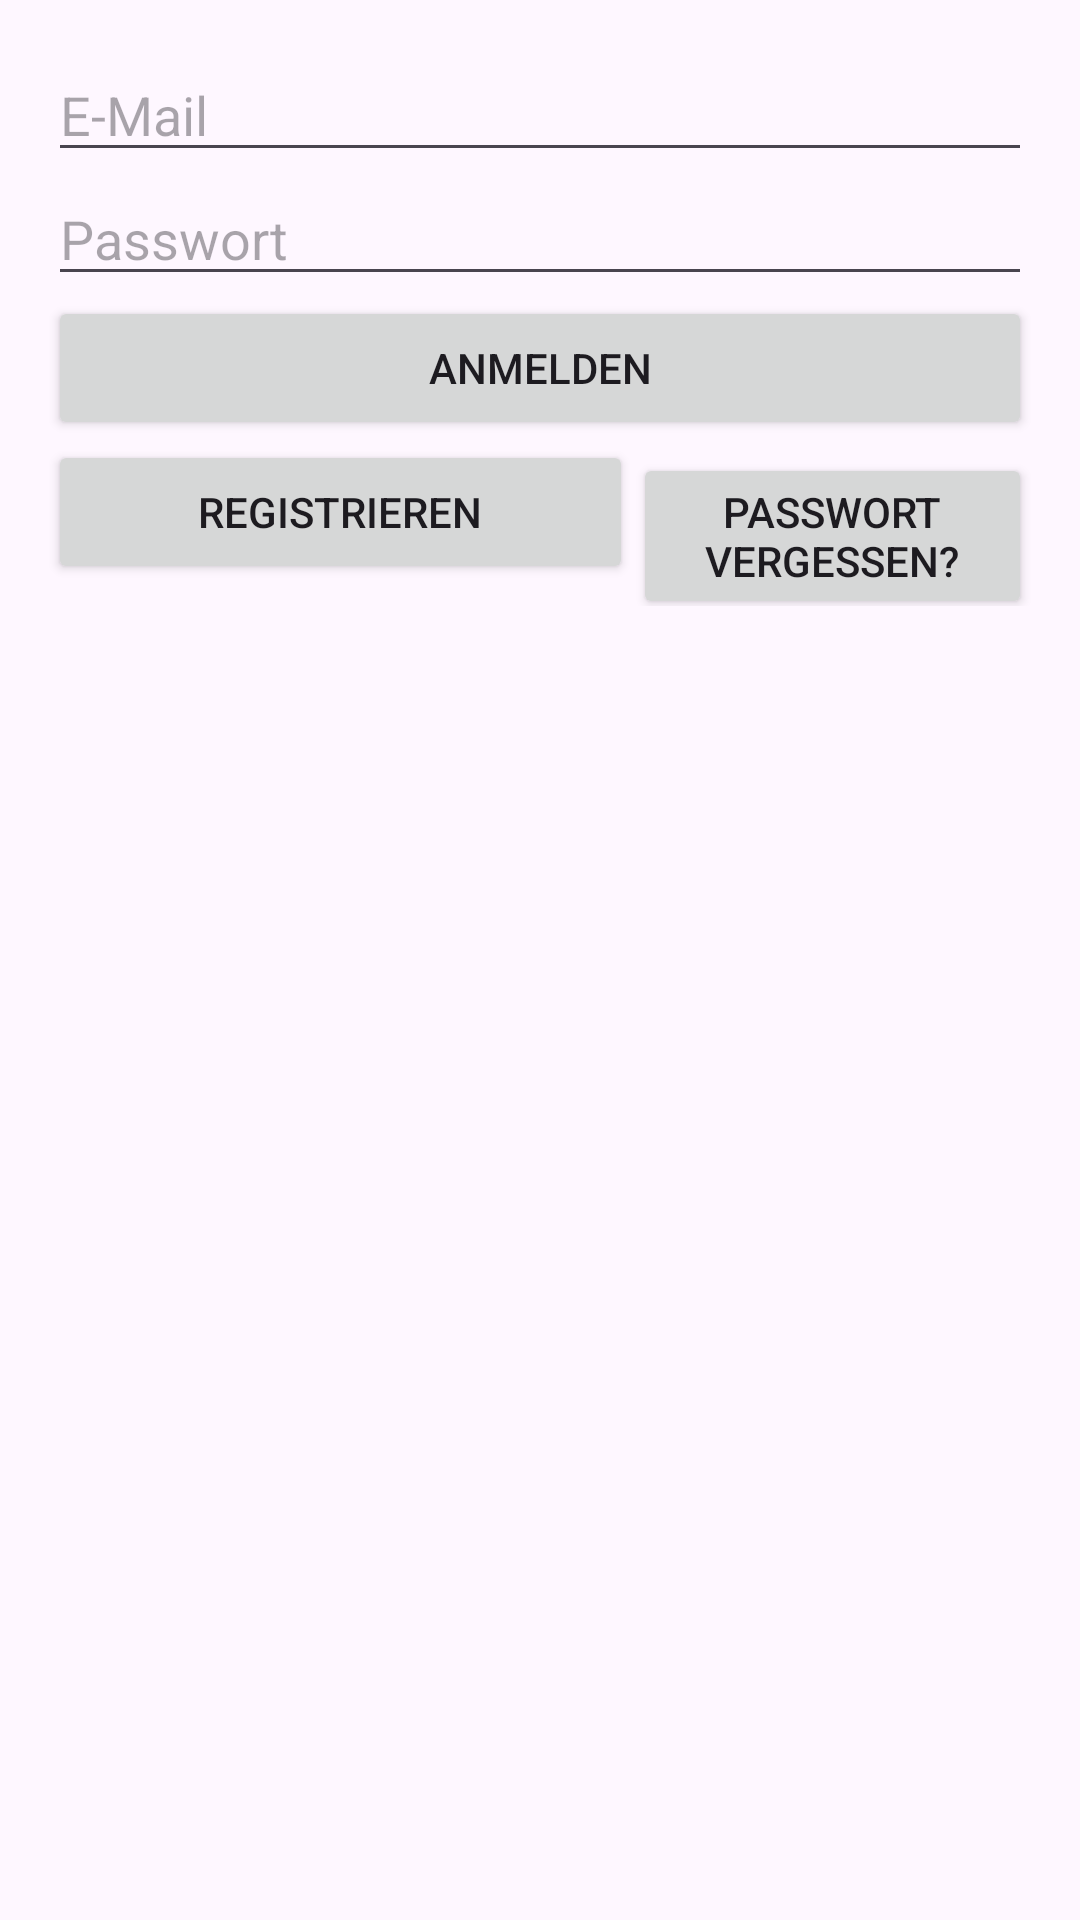

Write the Android layout XML for this screen, with the resource values it uses.
<!-- AndroidManifest.xml: application theme Theme.BoardGamer -->
<!-- res/layout/activity_main.xml -->
<?xml version="1.0" encoding="utf-8"?>
<LinearLayout xmlns:android="http://schemas.android.com/apk/res/android"
    android:padding="16dp"
    android:orientation="vertical"
    android:layout_width="match_parent"
    android:layout_height="match_parent">

    <EditText
        android:id="@+id/inputEmail"
        android:hint="E-Mail"
        android:inputType="textEmailAddress"
        android:autofillHints="emailAddress"
        android:layout_width="match_parent"
        android:layout_height="wrap_content"/>

    <EditText
        android:id="@+id/inputPassword"
        android:hint="Passwort"
        android:inputType="textPassword"
        android:autofillHints="password"
        android:layout_width="match_parent"
        android:layout_height="wrap_content"/>

    <Button
        android:id="@+id/btnSignIn"
        android:layout_width="match_parent"
        android:layout_height="wrap_content"
        android:text="Anmelden" />

    <LinearLayout
        android:layout_width="match_parent"
        android:layout_height="wrap_content"
        android:orientation="horizontal">

        <Button
            android:id="@+id/btnRegister"
            android:layout_width="195dp"
            android:layout_height="wrap_content"
            android:text="Registrieren" />

        <Button
            android:id="@+id/btnPasswordForgotten"
            android:layout_width="match_parent"
            android:layout_height="wrap_content"
            android:text="Passwort vergessen?" />
    </LinearLayout>

    <ProgressBar
        android:id="@+id/progress"
        style="?android:attr/progressBarStyle"
        android:visibility="gone"
        android:layout_gravity="center_horizontal"
        android:layout_width="wrap_content"
        android:layout_height="wrap_content"/>
</LinearLayout>
<!-- resources referenced by this layout -->
<resources>
  <style name="Theme.BoardGamer" parent="Base.Theme.BoardGamer" />
  <style name="Base.Theme.BoardGamer" parent="Theme.Material3.DayNight.NoActionBar">
          
          <item name="colorPrimary">@color/md_theme_primary</item>
          <item name="colorOnPrimary">@color/md_theme_onPrimary</item>
          
          
      </style>
  <color name="md_theme_primary">#3A4A90</color>
  <color name="md_theme_onPrimary">#FFFFFF</color>
</resources>
